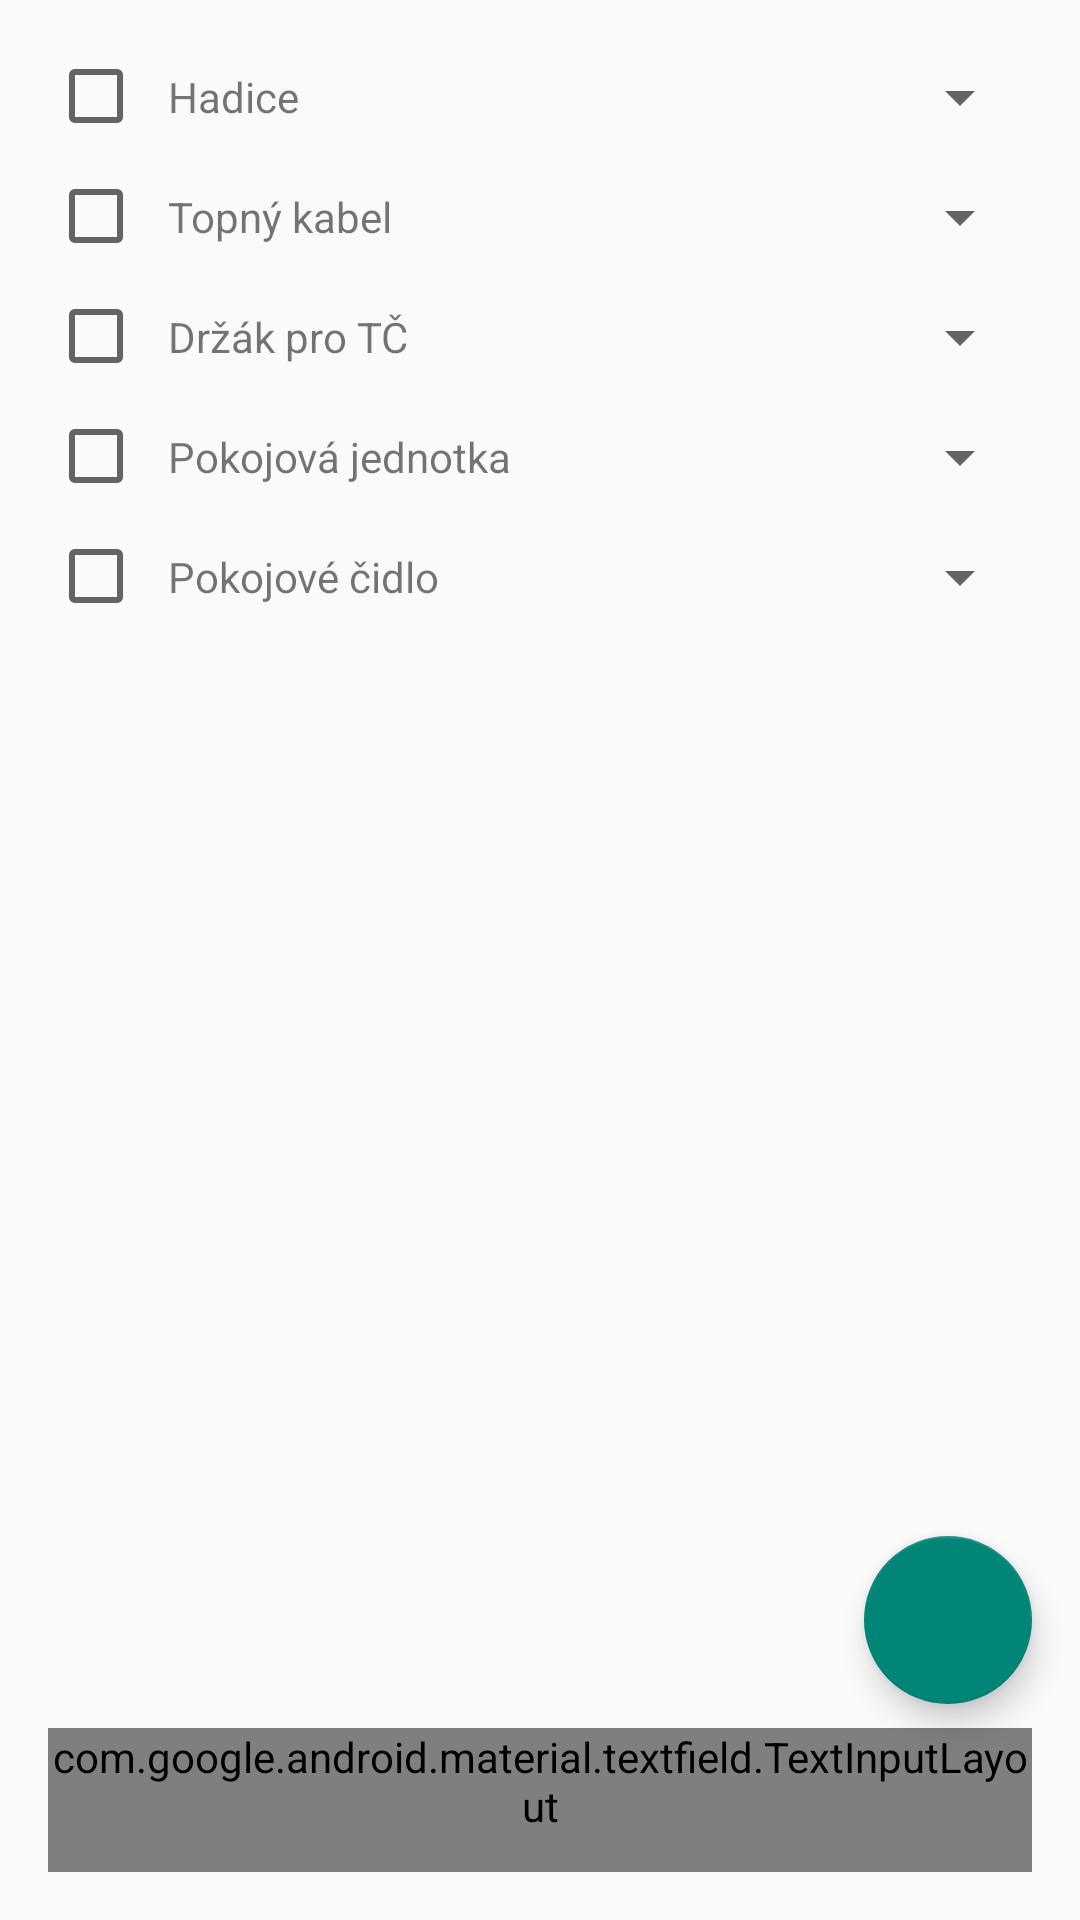

Android layout source for this screen:
<!-- AndroidManifest.xml: application theme Theme.AppCompat.DayNight.NoActionBar -->
<!-- res/layout/fragment_prislusenstvi.xml -->
<?xml version="1.0" encoding="utf-8"?>
<androidx.constraintlayout.widget.ConstraintLayout xmlns:android="http://schemas.android.com/apk/res/android"
    xmlns:app="http://schemas.android.com/apk/res-auto"
    xmlns:tools="http://schemas.android.com/tools"
    android:layout_width="match_parent"
    android:layout_height="match_parent"
    tools:context=".dotaznik.pages.PrislusenstviFragment">


    <com.google.android.material.floatingactionbutton.FloatingActionButton
        android:id="@+id/fabOdeslat"
        android:layout_width="wrap_content"
        android:layout_height="wrap_content"
        android:layout_marginEnd="16dp"
        android:layout_marginBottom="8dp"
        android:contentDescription="@string/dalsi"
        app:fabSize="normal"
        app:layout_constraintBottom_toTopOf="@+id/etPoznamka"
        app:layout_constraintEnd_toEndOf="parent"
        app:srcCompat="@drawable/ic_baseline_send_24" />

    <ScrollView
        android:layout_width="match_parent"
        android:layout_height="0dp"
        android:layout_marginBottom="8dp"
        app:layout_constraintBottom_toTopOf="@+id/etPoznamka"
        app:layout_constraintEnd_toEndOf="parent"
        app:layout_constraintStart_toStartOf="parent"
        app:layout_constraintTop_toTopOf="parent">

        <androidx.constraintlayout.widget.ConstraintLayout
            android:layout_width="match_parent"
            android:layout_height="wrap_content">


            <CheckBox
                android:id="@+id/cbHadice"
                android:layout_width="wrap_content"
                android:layout_height="wrap_content"
                android:layout_marginStart="16dp"
                android:layout_marginTop="16dp"
                app:layout_constraintStart_toStartOf="parent"
                app:layout_constraintTop_toTopOf="parent" />

            <TextView
                android:id="@+id/tvHadice"
                android:layout_width="0dp"
                android:layout_height="wrap_content"
                android:layout_marginStart="8dp"
                android:layout_marginEnd="8dp"
                android:text="@string/prislusenstvi_hadice"
                app:layout_constraintBottom_toBottomOf="@+id/cbHadice"
                app:layout_constraintEnd_toStartOf="@+id/spHadice"
                app:layout_constraintStart_toEndOf="@+id/cbHadice"
                app:layout_constraintTop_toTopOf="@+id/cbHadice" />

            <Spinner
                android:id="@+id/spHadice"
                android:layout_width="wrap_content"
                android:layout_height="wrap_content"
                android:layout_marginEnd="16dp"
                android:minHeight="48dp"
                app:layout_constraintBottom_toBottomOf="@+id/tvHadice"
                app:layout_constraintEnd_toEndOf="parent"
                app:layout_constraintTop_toTopOf="@+id/tvHadice" />

            <CheckBox
                android:id="@+id/cbTopnyKabel"
                android:layout_width="wrap_content"
                android:layout_height="wrap_content"
                android:layout_marginStart="16dp"
                android:layout_marginTop="8dp"
                app:layout_constraintStart_toStartOf="parent"
                app:layout_constraintTop_toBottomOf="@+id/cbHadice" />

            <TextView
                android:id="@+id/tvTopnyKabel"
                android:layout_width="0dp"
                android:layout_height="wrap_content"
                android:layout_marginStart="8dp"
                android:layout_marginEnd="8dp"
                android:text="@string/prislusenstvi_topny_kabel"
                app:layout_constraintBottom_toBottomOf="@+id/cbTopnyKabel"
                app:layout_constraintEnd_toStartOf="@+id/spTopnyKabel"
                app:layout_constraintStart_toEndOf="@+id/cbTopnyKabel"
                app:layout_constraintTop_toTopOf="@+id/cbTopnyKabel" />

            <Spinner
                android:id="@+id/spTopnyKabel"
                android:layout_width="wrap_content"
                android:layout_height="wrap_content"
                android:layout_marginEnd="16dp"
                android:minHeight="48dp"
                app:layout_constraintBottom_toBottomOf="@+id/tvTopnyKabel"
                app:layout_constraintEnd_toEndOf="parent"
                app:layout_constraintTop_toTopOf="@+id/tvTopnyKabel" />

            <CheckBox
                android:id="@+id/cbDrzakNaStenu"
                android:layout_width="wrap_content"
                android:layout_height="wrap_content"
                android:layout_marginStart="16dp"
                android:layout_marginTop="8dp"
                app:layout_constraintStart_toStartOf="parent"
                app:layout_constraintTop_toBottomOf="@+id/cbTopnyKabel" />

            <TextView
                android:id="@+id/tvDrzakNaStenu"
                android:layout_width="0dp"
                android:layout_height="wrap_content"
                android:layout_marginStart="8dp"
                android:layout_marginEnd="8dp"
                android:text="@string/prislusenstvi_drzak_pro_tc"
                app:layout_constraintBottom_toBottomOf="@+id/cbDrzakNaStenu"
                app:layout_constraintEnd_toStartOf="@+id/spDrzakNaStenu"
                app:layout_constraintStart_toEndOf="@+id/cbDrzakNaStenu"
                app:layout_constraintTop_toTopOf="@+id/cbDrzakNaStenu" />

            <Spinner
                android:id="@+id/spDrzakNaStenu"
                android:layout_width="wrap_content"
                android:layout_height="wrap_content"
                android:layout_marginEnd="16dp"
                android:minHeight="48dp"
                app:layout_constraintBottom_toBottomOf="@+id/tvDrzakNaStenu"
                app:layout_constraintEnd_toEndOf="parent"
                app:layout_constraintTop_toTopOf="@+id/tvDrzakNaStenu" />

            <CheckBox
                android:id="@+id/cbPokojovaJednotka"
                android:layout_width="wrap_content"
                android:layout_height="wrap_content"
                android:layout_marginStart="16dp"
                android:layout_marginTop="8dp"
                app:layout_constraintStart_toStartOf="parent"
                app:layout_constraintTop_toBottomOf="@+id/cbDrzakNaStenu" />

            <TextView
                android:id="@+id/tvPokojovaJednotka"
                android:layout_width="0dp"
                android:layout_height="wrap_content"
                android:layout_marginStart="8dp"
                android:layout_marginEnd="8dp"
                android:text="@string/prislusenstvi_pokojova_jednotka"
                app:layout_constraintBottom_toBottomOf="@+id/cbPokojovaJednotka"
                app:layout_constraintEnd_toStartOf="@+id/spPokojovaJednotka"
                app:layout_constraintStart_toEndOf="@+id/cbPokojovaJednotka"
                app:layout_constraintTop_toTopOf="@+id/cbPokojovaJednotka" />

            <Spinner
                android:id="@+id/spPokojovaJednotka"
                android:layout_width="wrap_content"
                android:layout_height="wrap_content"
                android:layout_marginEnd="16dp"
                android:minHeight="48dp"
                app:layout_constraintBottom_toBottomOf="@+id/tvPokojovaJednotka"
                app:layout_constraintEnd_toEndOf="parent"
                app:layout_constraintTop_toTopOf="@+id/tvPokojovaJednotka" />

            <CheckBox
                android:id="@+id/cbPokojoveCidlo"
                android:layout_width="wrap_content"
                android:layout_height="wrap_content"
                android:layout_marginStart="16dp"
                android:layout_marginTop="8dp"
                app:layout_constraintStart_toStartOf="parent"
                app:layout_constraintTop_toBottomOf="@+id/cbPokojovaJednotka" />

            <TextView
                android:id="@+id/tvPokojoveCidlo"
                android:layout_width="0dp"
                android:layout_height="wrap_content"
                android:layout_marginStart="8dp"
                android:layout_marginEnd="8dp"
                android:text="@string/prislusenstvi_pokojove_cidlo"
                app:layout_constraintBottom_toBottomOf="@+id/cbPokojoveCidlo"
                app:layout_constraintEnd_toStartOf="@+id/spPokojoveCidlo"
                app:layout_constraintStart_toEndOf="@+id/cbPokojoveCidlo"
                app:layout_constraintTop_toTopOf="@+id/cbPokojoveCidlo" />

            <Spinner
                android:id="@+id/spPokojoveCidlo"
                android:layout_width="wrap_content"
                android:layout_height="wrap_content"
                android:layout_marginEnd="16dp"
                android:minHeight="48dp"
                app:layout_constraintBottom_toBottomOf="@+id/tvPokojoveCidlo"
                app:layout_constraintEnd_toEndOf="parent"
                app:layout_constraintTop_toTopOf="@+id/tvPokojoveCidlo" />

            <View
                android:layout_width="0dp"
                android:layout_height="64dp"
                app:layout_constraintEnd_toEndOf="parent"
                app:layout_constraintStart_toStartOf="parent"
                app:layout_constraintTop_toBottomOf="@+id/cbPokojoveCidlo" />

        </androidx.constraintlayout.widget.ConstraintLayout>

    </ScrollView>

    <com.google.android.material.textfield.TextInputLayout
        android:id="@+id/etPoznamka"
        style="@style/Widget.MaterialComponents.TextInputLayout.FilledBox"
        android:layout_width="0dp"
        android:layout_height="wrap_content"
        android:layout_marginStart="16dp"
        android:layout_marginEnd="16dp"
        android:layout_marginBottom="16dp"
        android:hint="@string/poznamka"
        android:minHeight="48dp"
        app:layout_constraintBottom_toBottomOf="parent"
        app:layout_constraintEnd_toEndOf="parent"
        app:layout_constraintStart_toStartOf="parent">

        <com.google.android.material.textfield.TextInputEditText
            android:layout_width="match_parent"
            android:layout_height="wrap_content"
            android:inputType="textCapSentences" />

    </com.google.android.material.textfield.TextInputLayout>

</androidx.constraintlayout.widget.ConstraintLayout>
<!-- resources referenced by this layout -->
<resources>
  <string name="poznamka">Poznámka</string>
  <string name="prislusenstvi_drzak_pro_tc">Držák pro TČ</string>
  <string name="prislusenstvi_hadice">Hadice</string>
  <string name="prislusenstvi_pokojova_jednotka">Pokojová jednotka</string>
  <string name="prislusenstvi_pokojove_cidlo">Pokojové čidlo</string>
  <string name="prislusenstvi_topny_kabel">Topný kabel</string>
</resources>
